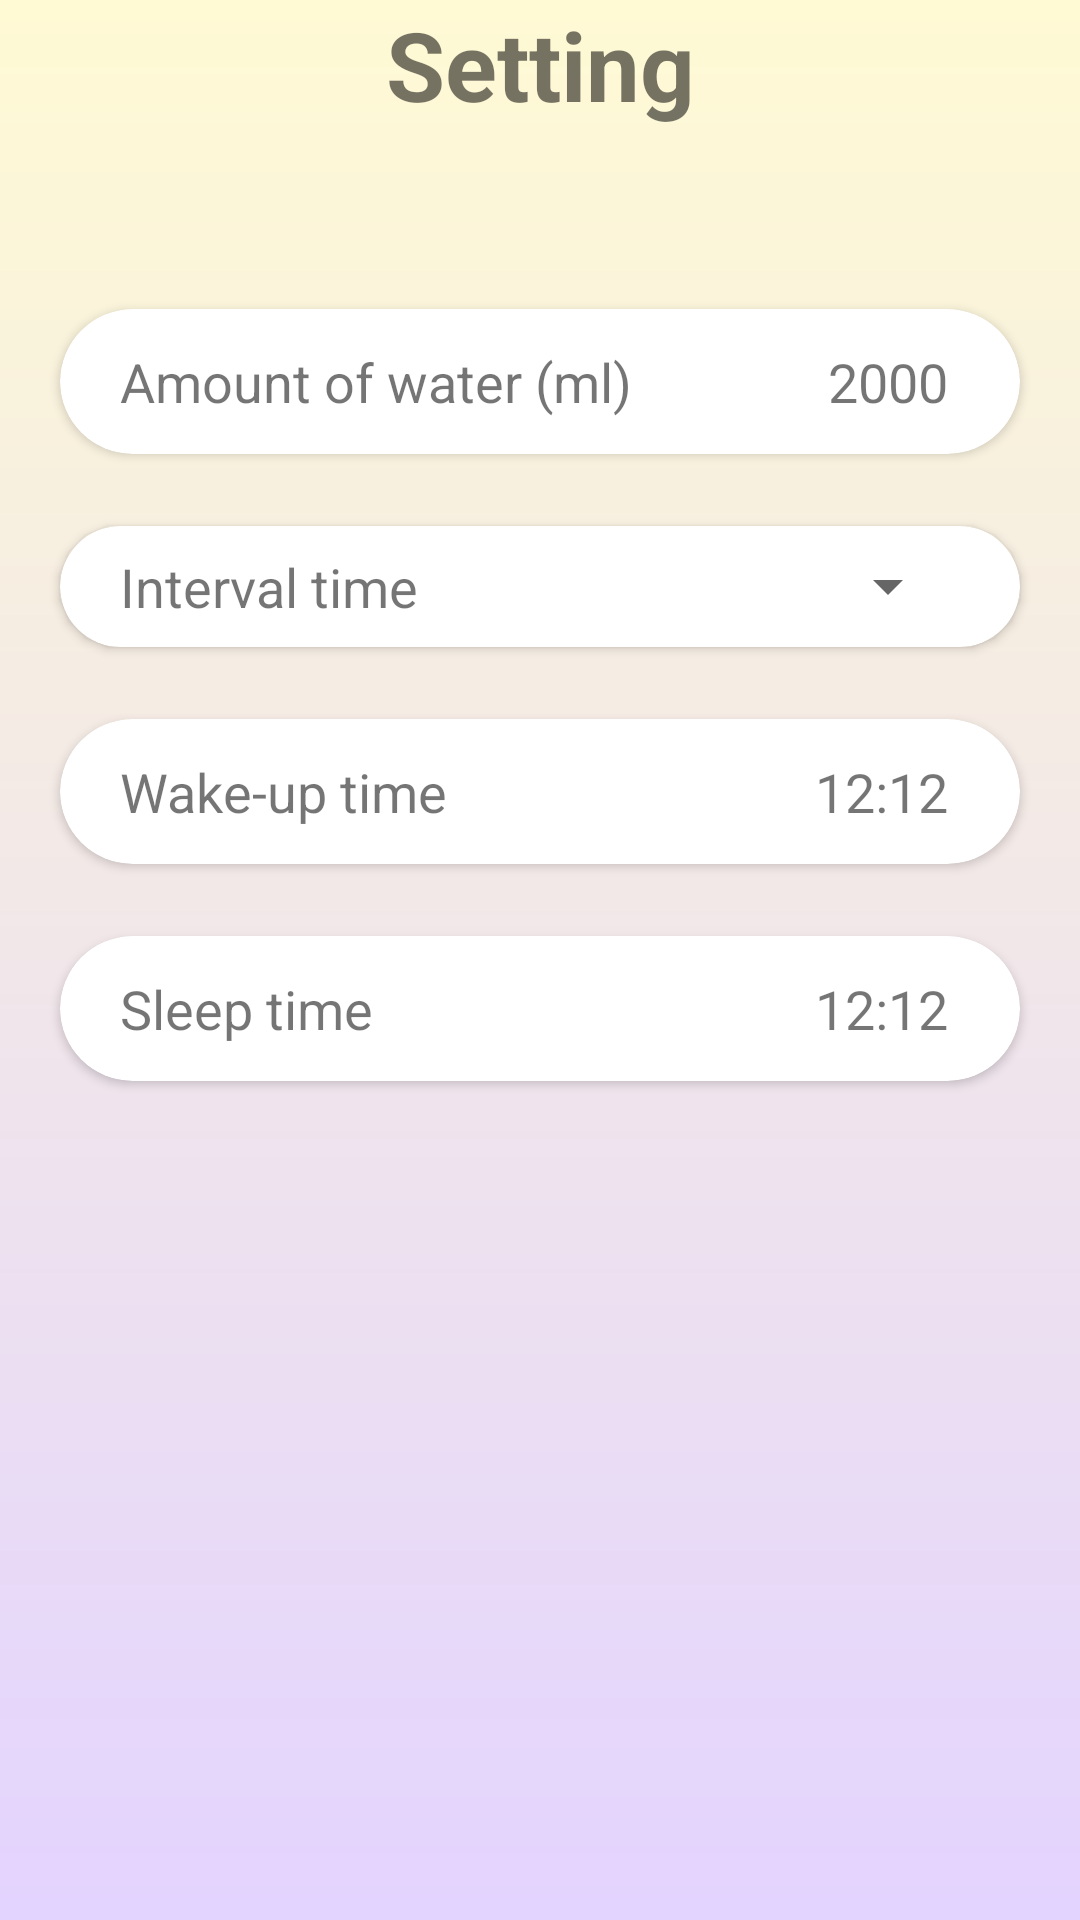

Write the Android layout XML for this screen, with the resource values it uses.
<!-- AndroidManifest.xml: application theme Theme.HealthCareApp -->
<!-- res/layout/fragment_reminder_setting.xml -->
<?xml version="1.0" encoding="utf-8"?>
<layout xmlns:app="http://schemas.android.com/apk/res-auto">
    <LinearLayout xmlns:android="http://schemas.android.com/apk/res/android"
        xmlns:tools="http://schemas.android.com/tools"
        android:layout_width="match_parent"
        android:layout_height="match_parent"
        android:orientation="vertical"
        android:background="@drawable/gradient_background"
        tools:context=".ui.fragments.ReminderSetting">
        <TextView
            android:layout_width="match_parent"
            android:textStyle="bold"
            android:textSize="@dimen/font_size_heading_1"
            android:textAlignment="center"
            android:layout_height="wrap_content"
            android:layout_marginBottom="60dp"
            android:text="Setting" />
        <androidx.cardview.widget.CardView
            android:layout_width="match_parent"
            app:cardCornerRadius="25dp"
            android:layout_marginHorizontal="20dp"
            android:layout_marginBottom="24dp"
            android:layout_height="wrap_content">
            <LinearLayout
                android:layout_width="match_parent"
                android:padding="8dp"
                android:layout_marginLeft="12dp"
                android:layout_height="match_parent">
                <TextView
                    android:layout_width="wrap_content"
                    android:text="Amount of water (ml)"
                    android:layout_weight="1"
                    android:textSize="@dimen/font_size_medium"
                    android:layout_height="wrap_content"/>
                <TextView
                    android:layout_width="wrap_content"
                    android:padding="4dp"
                    android:spinnerMode="dialog"
                    android:id="@+id/tv_max_progress"
                    android:text="2000"
                    android:textSize="@dimen/font_size_medium"
                    android:layout_marginRight="12dp"
                    android:layout_height="wrap_content"/>
            </LinearLayout>
        </androidx.cardview.widget.CardView>
        <androidx.cardview.widget.CardView
            android:layout_width="match_parent"
            app:cardCornerRadius="25dp"
            android:layout_marginHorizontal="20dp"
            android:layout_marginBottom="24dp"
            android:layout_height="wrap_content">
            <LinearLayout
                android:layout_width="match_parent"
                android:padding="8dp"
                android:layout_marginLeft="12dp"
                android:layout_height="match_parent">
                <TextView
                    android:layout_width="wrap_content"
                    android:text="Interval time"
                    android:layout_weight="1"
                    android:textSize="@dimen/font_size_medium"
                    android:layout_height="wrap_content"/>
                <Spinner
                    android:layout_width="wrap_content"
                    android:padding="4dp"
                    android:spinnerMode="dialog"
                    android:id="@+id/spn_interval_time"
                    android:textSize="@dimen/font_size_medium"
                    android:layout_marginRight="12dp"
                    android:layout_height="wrap_content"/>
            </LinearLayout>
        </androidx.cardview.widget.CardView>
        <androidx.cardview.widget.CardView
            android:layout_width="match_parent"
            app:cardCornerRadius="25dp"
            android:layout_marginHorizontal="20dp"
            android:layout_marginBottom="24dp"
            android:layout_height="wrap_content">
            <LinearLayout
                android:layout_width="match_parent"
                android:padding="8dp"
                android:layout_marginLeft="12dp"
                android:layout_height="match_parent">
                <TextView
                    android:layout_width="wrap_content"
                    android:text="Wake-up time"
                    android:layout_weight="1"
                    android:textSize="@dimen/font_size_medium"
                    android:layout_height="wrap_content"/>
                <TextView
                    android:layout_width="wrap_content"
                    android:text="12:12"
                    android:padding="4dp"
                    android:id="@+id/tv_wake_up_time"
                    android:textSize="@dimen/font_size_medium"
                    android:layout_marginRight="12dp"
                    android:layout_height="wrap_content"/>
            </LinearLayout>
        </androidx.cardview.widget.CardView>
        <androidx.cardview.widget.CardView
            android:layout_width="match_parent"
            app:cardCornerRadius="25dp"
            android:layout_marginHorizontal="20dp"
            android:layout_marginBottom="24dp"
            android:layout_height="wrap_content">
            <LinearLayout
                android:layout_width="match_parent"
                android:padding="8dp"
                android:layout_marginLeft="12dp"
                android:layout_height="match_parent">
                <TextView
                    android:layout_width="wrap_content"
                    android:text="Sleep time"
                    android:layout_weight="1"
                    android:textSize="@dimen/font_size_medium"
                    android:layout_height="wrap_content"/>
                <TextView
                    android:layout_width="wrap_content"
                    android:text="12:12"
                    android:padding="4dp"
                    android:id="@+id/tv_bed_time"
                    android:textSize="@dimen/font_size_medium"
                    android:layout_marginRight="12dp"
                    android:layout_height="wrap_content"/>
            </LinearLayout>
        </androidx.cardview.widget.CardView>

    </LinearLayout>
</layout>
<!-- resources referenced by this layout -->
<resources>
  <dimen name="font_size_heading_1">32sp</dimen>
  <dimen name="font_size_medium">18sp</dimen>
  <!-- drawable gradient_background (drawable) -->
  <?xml version="1.0" encoding="utf-8"?>
  <shape xmlns:android="http://schemas.android.com/apk/res/android"
      android:shape="rectangle">
  
      <gradient
          android:startColor="#e3d3ff"
          android:endColor="#fffad4"
          android:type="linear"
          android:angle="90"/>
  
  </shape>
  <style name="Theme.HealthCareApp" parent="Theme.MaterialComponents.DayNight.DarkActionBar">
          
          <item name="colorPrimary">@color/purple_500</item>
          <item name="colorPrimaryVariant">@color/yellow</item>
          <item name="colorOnPrimary">@color/white</item>
          
          <item name="colorSecondary">@color/teal_200</item>
          <item name="colorSecondaryVariant">@color/teal_700</item>
          <item name="colorOnSecondary">@color/black</item>
          
          <item name="android:statusBarColor">?attr/colorPrimaryVariant</item>
          <item name="windowNoTitle">true</item>
  
          
      </style>
  <color name="purple_500">#FF6200EE</color>
  <color name="yellow">#f2d091</color>
  <color name="white">#FFFFFFFF</color>
  <color name="teal_200">#FF03DAC5</color>
  <color name="teal_700">#FF018786</color>
  <color name="black">#FF000000</color>
</resources>
